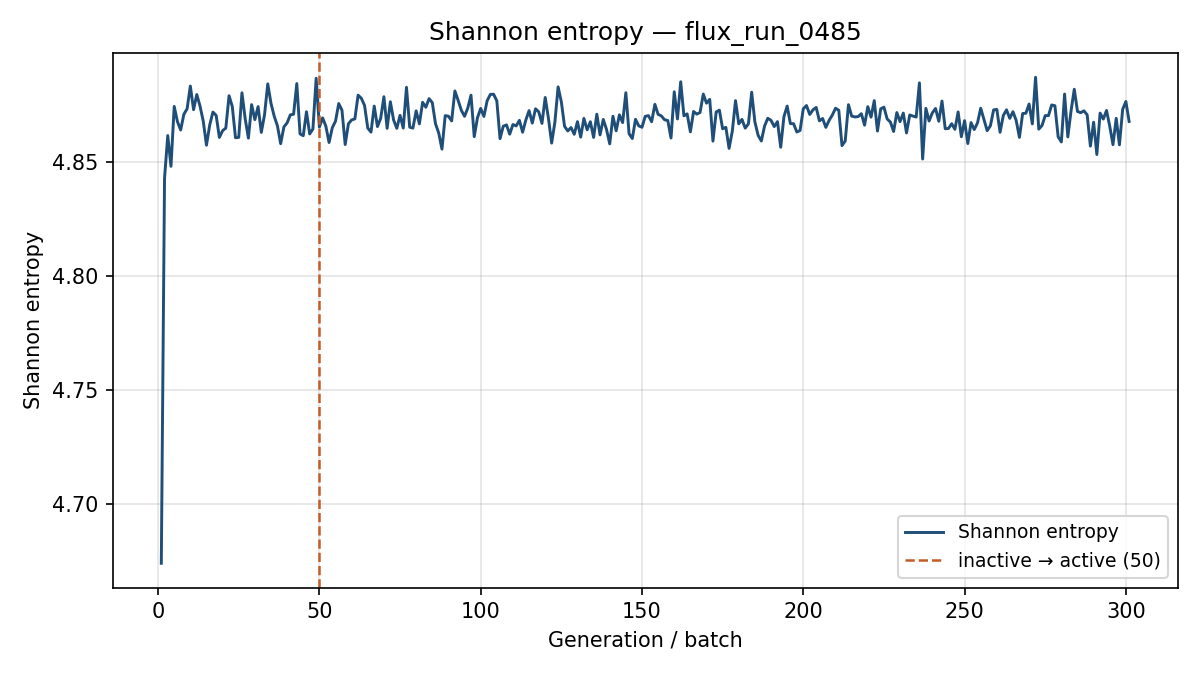

Source data for this figure (header and first rows):
generation, shannon_entropy, k_generation
1, 4.674, 0.8577
2, 4.843, 0.8934
3, 4.862, 0.8864
4, 4.848, 0.8905
5, 4.875, 0.8813
6, 4.868, 0.8836
7, 4.864, 0.8884
8, 4.871, 0.8549
9, 4.874, 0.8816
10, 4.884, 0.8704
11, 4.873, 0.8554
12, 4.88, 0.8611
13, 4.875, 0.8682
14, 4.868, 0.8633
15, 4.858, 0.8706
16, 4.866, 0.8533
17, 4.872, 0.8771
18, 4.871, 0.877
19, 4.861, 0.8825
20, 4.864, 0.8905
21, 4.865, 0.8628
22, 4.879, 0.8706
23, 4.875, 0.8596
24, 4.861, 0.8836
25, 4.861, 0.8694
26, 4.881, 0.8604
27, 4.869, 0.8811
28, 4.861, 0.8795
29, 4.875, 0.8632
30, 4.869, 0.8784
31, 4.874, 0.8671
32, 4.863, 0.8711
33, 4.871, 0.8626
34, 4.884, 0.8575
35, 4.876, 0.8703
36, 4.87, 0.8806
37, 4.866, 0.8815
38, 4.858, 0.8557
39, 4.866, 0.8537
40, 4.867, 0.856
41, 4.871, 0.8847
42, 4.871, 0.8579
43, 4.885, 0.8661
44, 4.862, 0.8612
45, 4.862, 0.8668
46, 4.872, 0.8735
47, 4.862, 0.8837
48, 4.865, 0.891
49, 4.887, 0.8869
50, 4.865, 0.8703
51, 4.87, 0.8788
52, 4.866, 0.864
53, 4.859, 0.8635
54, 4.865, 0.8666
55, 4.868, 0.8718
56, 4.876, 0.8747
57, 4.873, 0.8706
58, 4.858, 0.8806
59, 4.867, 0.8751
60, 4.869, 0.8742
... 241 more rows
